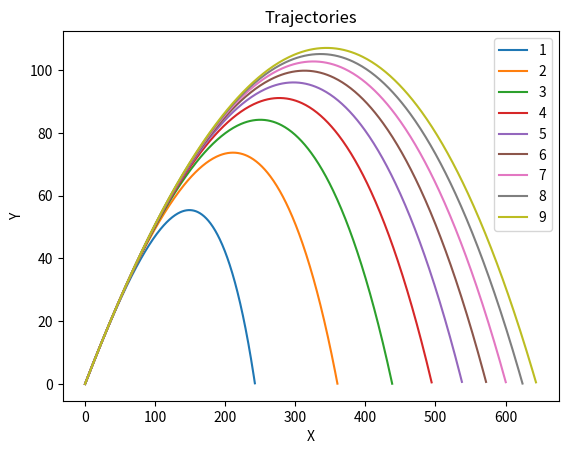
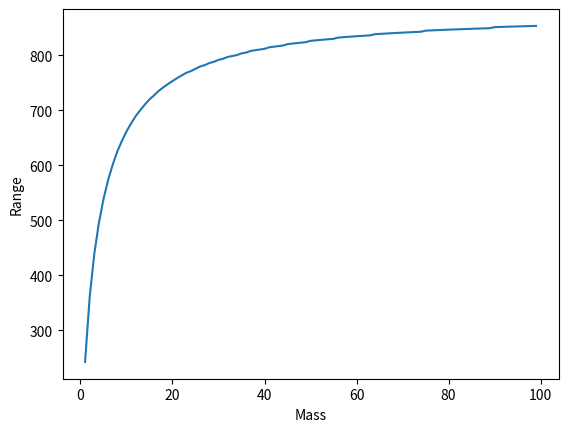

Write the Python code that produced these figures, in order.
"""
Home Work 5
Ankit Khandelwal
Exercise 5
15863
"""

import numpy as np
import matplotlib.pyplot as plt
from math import sqrt, pi

R = 0.08
rho = 1.22
C = .47
vx = 50*sqrt(3)
vy = 50
g = 9.8

def f(r, t, mass):
    x = r[0]
    y = r[1]
    x1 = r[2]
    y1 = r[3]
    fx = x1
    fy = y1
    fx1 = -pi*R**2*rho*C/2/mass * x1*sqrt(x1**2 +y1**2)
    fy1 = -g - pi*R**2*rho*C/2/mass * y1*sqrt(x1**2 + y1**2)
    return np.array([fx, fy, fx1, fy1], float)

ti = 0
tf = 20
N = 1000
h = (tf- ti)/N
tpoints = np.arange(ti, tf, h)
dis=[]

for mass in range(1, 100, 1):
    r = np.array([0, 0, vx, vy]) 
    xpoints = []
    ypoints = []
    x1points = []
    y1points = []
    for t in tpoints:
        xpoints.append(r[0])
        ypoints.append(r[1])
        x1points.append(r[2]) 
        y1points.append(r[3])
        k1 = h*f(r, t, mass)
        k2 = h*f(r+0.5*k1, t+0.5*h, mass) 
        k3 = h*f(r+0.5*k2, t+0.5*h, mass) 
        k4 = h*f(r+k3, t+h, mass)
        r += (k1 + 2*k2 + 2*k3 + k4 )/6 
        if r[1] < 0:
            dis.append(r[0])
            break
    if mass < 10:
        plt.plot(xpoints, ypoints, label=mass)

plt.xlabel('X')
plt.ylabel('Y')
plt.legend()
plt.title('Trajectories')
plt.figure()
plt.plot(range(1,100,1), dis)
plt.xlabel('Mass')
plt.ylabel('Range')
plt.show()
